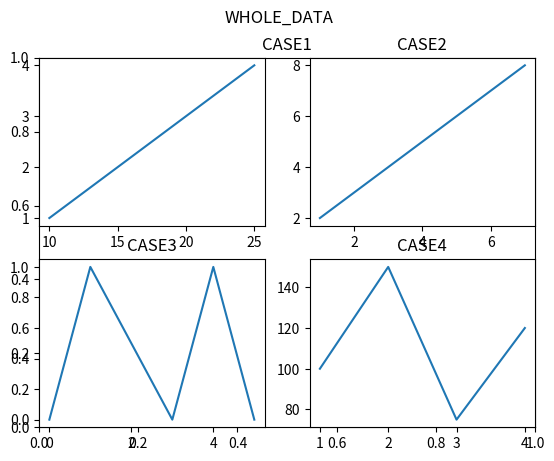

Generate this figure with matplotlib:
import matplotlib
import numpy as np
import matplotlib.pyplot as plt
# a=1
# b=2
# c=3
# d=4
# x=np.array([0,1,2,3,4])
# # y=a*x+b
# # y=a*x*x+b*x+c
# y=a*x*x*x+b*x*x+c*x+d
# plt.title("Cubical Equation")
# plt.xlabel('x-axis')
# plt.ylabel('y-axis')
# plt.plot(x,y)
# plt.grid()
# plt.show()

# x=np.array([1,2,3,4])
# y=np.array([100,150,75,120])
# plt.plot(x,y,'o')
# plt.xlabel('Months')
# plt.ylabel('Sales')
# plt.title('Data Sale')
# plt.grid()
# plt.show()

# x=np.array([10,15,20,25])
# y=np.array([1,2,3,4])
# plt.plot(x,y,linestyle="dotted")
# plt.show()

x=np.array([1,3,5,7])
y=np.array([2,4,6,8])
plt.title('CASE1')
plt.subplot(2,2,2)
plt.plot(x,y)

x1=np.array([0,1,3,4,5])
y1=np.array([0,1,0,1,0])
plt.title('CASE2')
plt.subplot(2,2,3)
plt.plot(x1,y1)

x2=np.array([1,2,3,4])
y2=np.array([100,150,75,120])
plt.title('CASE3')
plt.subplot(2,2,4)
plt.plot(x2,y2)

x3=np.array([10,15,20,25])
y3=np.array([1,2,3,4])
plt.title('CASE4')
plt.subplot(2,2,1)
plt.plot(x3,y3)

plt.suptitle('WHOLE_DATA')
# plt.plot(x1,y1,marker='*',linestyle='dashed',color='red',linewidth=3)
# plt.grid()
plt.show()
